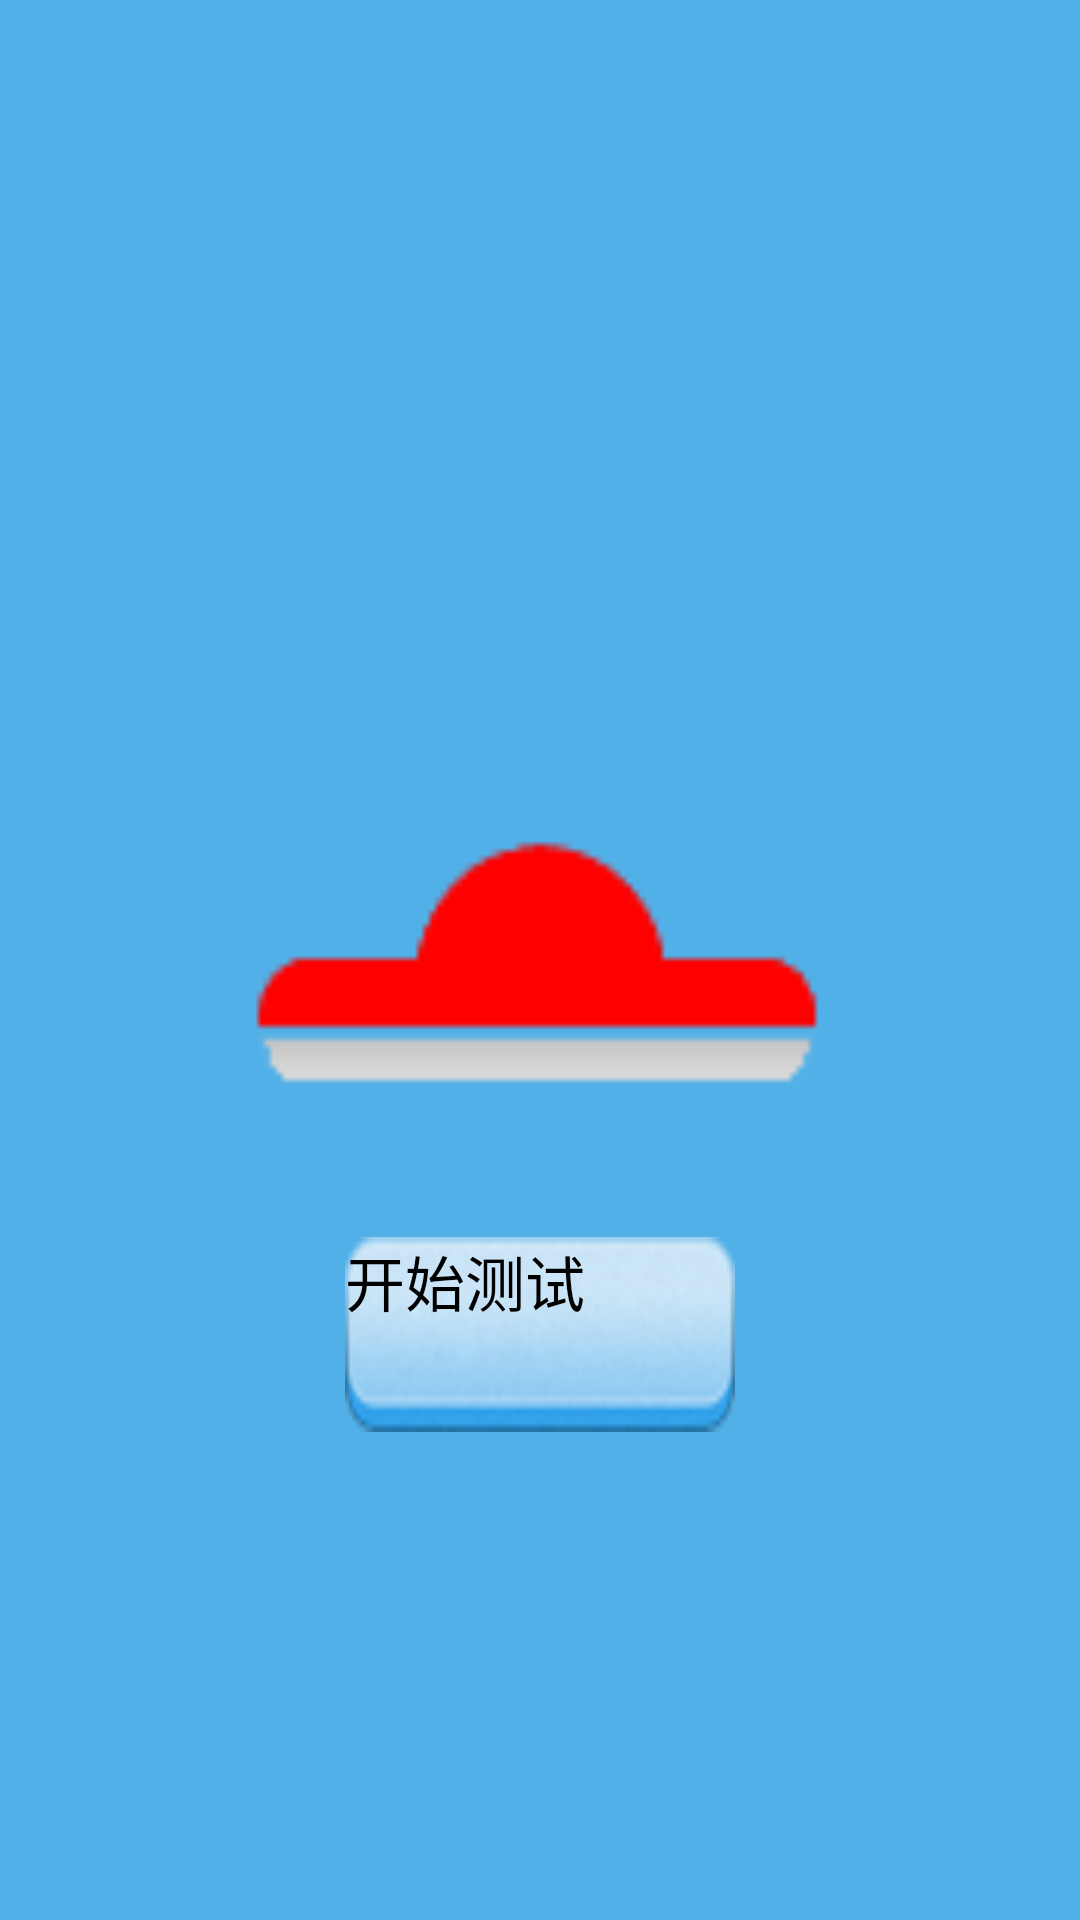

Here is an Android app screen rendered from its layout file. Give the layout XML and the strings, colors and styles it references.
<!-- AndroidManifest.xml: application theme AppTheme -->
<!-- res/layout/ble_grap_infraed.xml -->
<?xml version="1.0" encoding="utf-8"?>
<RelativeLayout xmlns:android="http://schemas.android.com/apk/res/android"
    android:id="@+id/Re_infraed"
    android:layout_width="fill_parent"
    android:layout_height="fill_parent"
    android:gravity="center" >

    <LinearLayout
        android:layout_width="wrap_content"
        android:layout_height="wrap_content"
        android:gravity="center"
        android:orientation="vertical" >

        <ImageView
            android:id="@+id/image_infraed"
            android:layout_width="200dp"
            android:layout_height="200dp"
            android:background="@drawable/infraed_nothappen" />

        <ToggleButton
            android:id="@+id/btn_infraed_start"
            android:layout_width="130dp"
            android:layout_height="65dp"
            android:layout_marginTop="50dp"
            android:background="@drawable/on_off"
            android:checked="false"
            android:text="@string/sBegintest"
            android:textOff="@string/sBegintest"
            android:textOn="@string/sStoptest"
            android:textSize="20sp" />
    </LinearLayout>

</RelativeLayout>
<!-- resources referenced by this layout -->
<resources>
  <!-- drawable infraed_nothappen: png bitmap (drawable-hdpi, 495 bytes) -->
  <!-- drawable on_off (drawable) -->
  <?xml version="1.0" encoding="utf-8"?>
  <selector xmlns:android="http://schemas.android.com/apk/res/android">
  
      <item android:drawable="@drawable/btn_pressed" android:state_checked="true"/>
      <item android:drawable="@drawable/btn_normal" android:state_checked="false"/>
  
  </selector>
  <string name="sBegintest">开始测试</string>
  <string name="sStoptest">停止测试</string>
  <style name="AppTheme" parent="Theme.Sample" />
  <!-- drawable btn_pressed: png bitmap (drawable-hdpi, 8037 bytes) -->
  <!-- drawable btn_normal: png bitmap (drawable-hdpi, 4925 bytes) -->
  <style name="Theme.Sample" parent="Theme.Base" />
  <style name="Theme.Base" parent="Theme.Daily.AppTheme.Light" />
  <style name="Theme.Daily.AppTheme.Light" parent="Theme.Sherlock.Light.DarkActionBar">
          <item name="android:actionBarStyle">@style/Zhihu.Widget.ActionBar.Light</item>
          <item name="android:textColorPrimaryInverse">@android:color/primary_text_light</item>
          <item name="android:windowBackground">@color/system_theme_color</item>
          <item name="android:actionMenuTextColor">@color/color_white</item>
      </style>
  <style name="Zhihu.Widget.ActionBar.Light" parent="Widget.Sherlock.Light.ActionBar.Solid.Inverse">
          <item name="android:background">@drawable/abs__ab_bottom_solid_dark_holo</item>
          <item name="android:titleTextStyle">@style/Zhihu.Widget.ActionBar.Light.Title</item>
      </style>
  <color name="system_theme_color">#51B0E8</color>
  <color name="color_white">#ffffff</color>
  <style name="Zhihu.Widget.ActionBar.Light.Title">
          <item name="android:textColor">#ffffffff</item>
          <item name="android:textSize">18sp</item>
      </style>
</resources>
